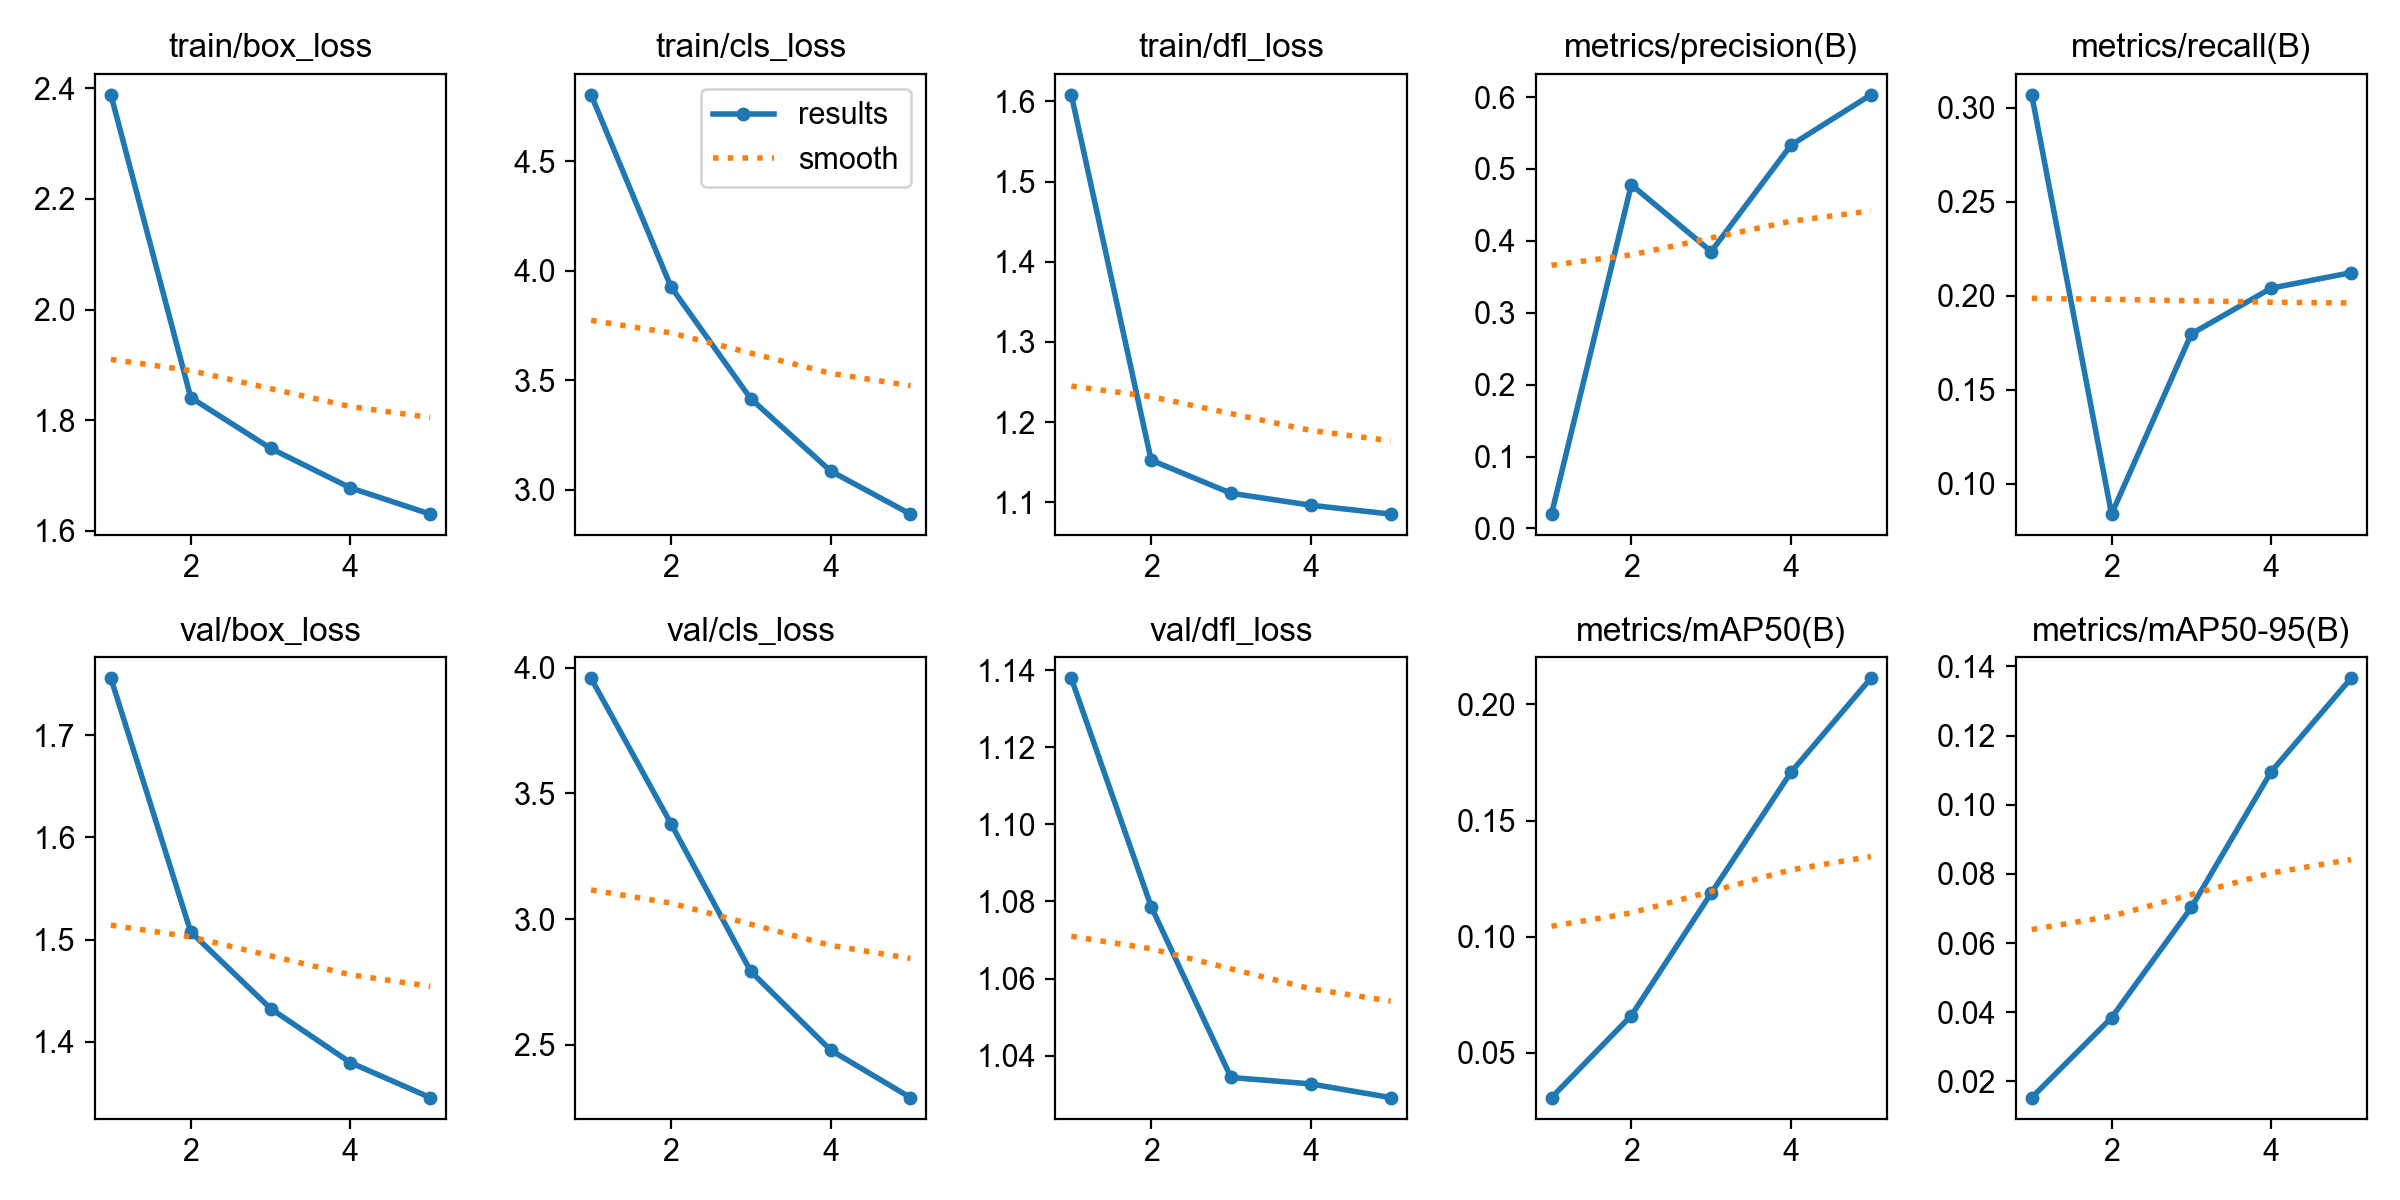

Values plotted in this chart, from the file beside it:
epoch, time, train/box_loss, train/cls_loss, train/dfl_loss, metrics/precision(B), metrics/recall(B), metrics/mAP50(B), metrics/mAP50-95(B), val/box_loss, val/cls_loss, val/dfl_loss, lr/pg0, lr/pg1, lr/pg2
1, 230.9, 2.388, 4.804, 1.608, 0.01991, 0.307, 0.03078, 0.01534, 1.755, 3.957, 1.138, 0.0001101, 0.0001101, 0.0001101
2, 430.4, 1.841, 3.927, 1.153, 0.478, 0.08384, 0.06607, 0.03844, 1.507, 3.379, 1.079, 0.0001773, 0.0001773, 0.0001773
3, 594.2, 1.749, 3.416, 1.111, 0.3851, 0.1797, 0.1187, 0.07033, 1.433, 2.792, 1.034, 0.0002006, 0.0002006, 0.0002006
4, 742.1, 1.678, 3.085, 1.096, 0.5331, 0.2041, 0.1708, 0.1096, 1.38, 2.479, 1.033, 0.0001352, 0.0001352, 0.0001352
5, 920.6, 1.63, 2.888, 1.085, 0.6031, 0.2123, 0.2112, 0.1366, 1.345, 2.29, 1.029, 6.9264e-05, 6.9264e-05, 6.9264e-05
